4-way image classification set "data_chia" from GitHub (DAONGOCNAMM523100037/he-thong-phan-loai-san-pham); label vocabulary: ca phe, mi an lien, nuoc uong, thuc an.

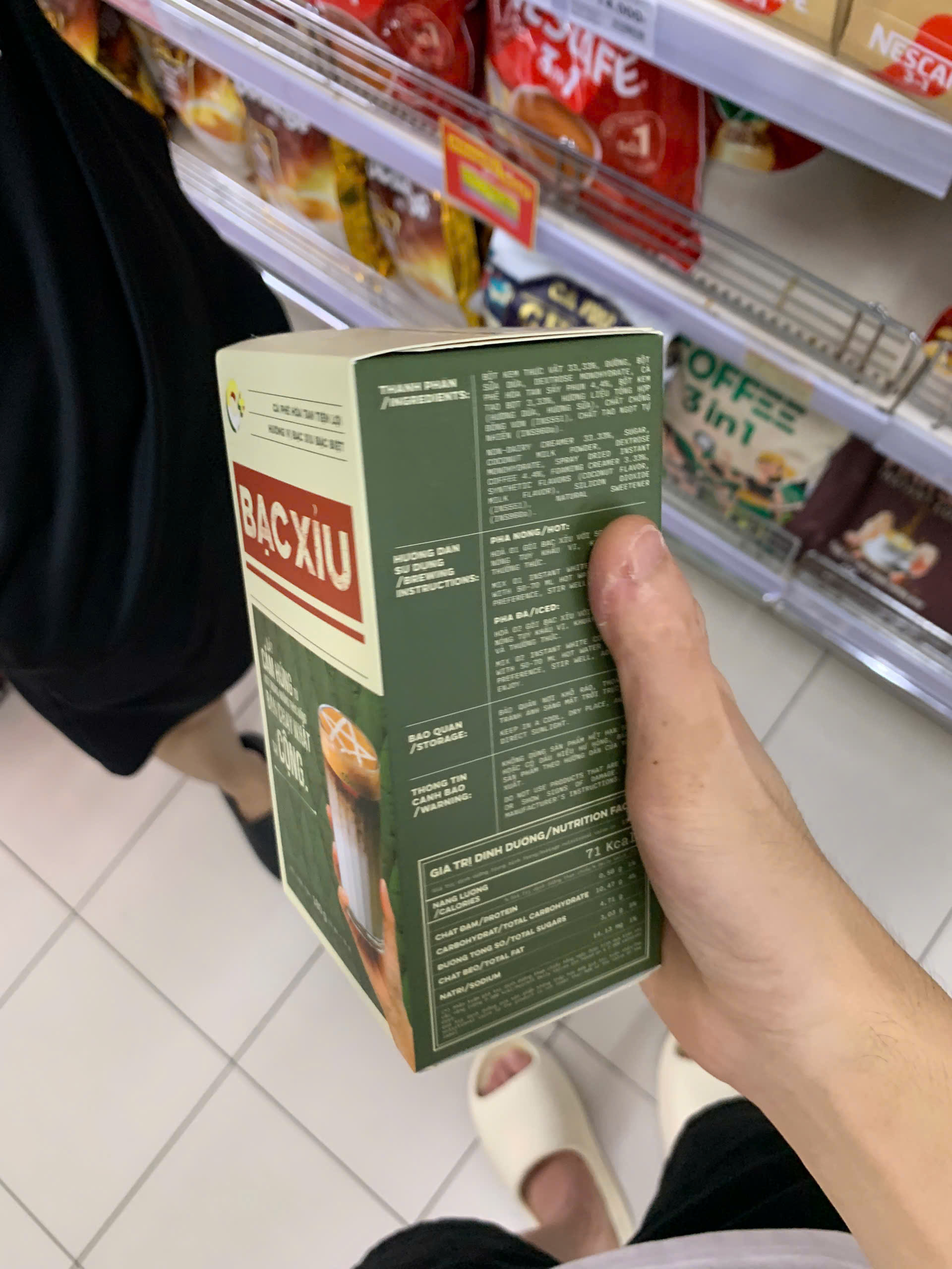
Label: ca phe

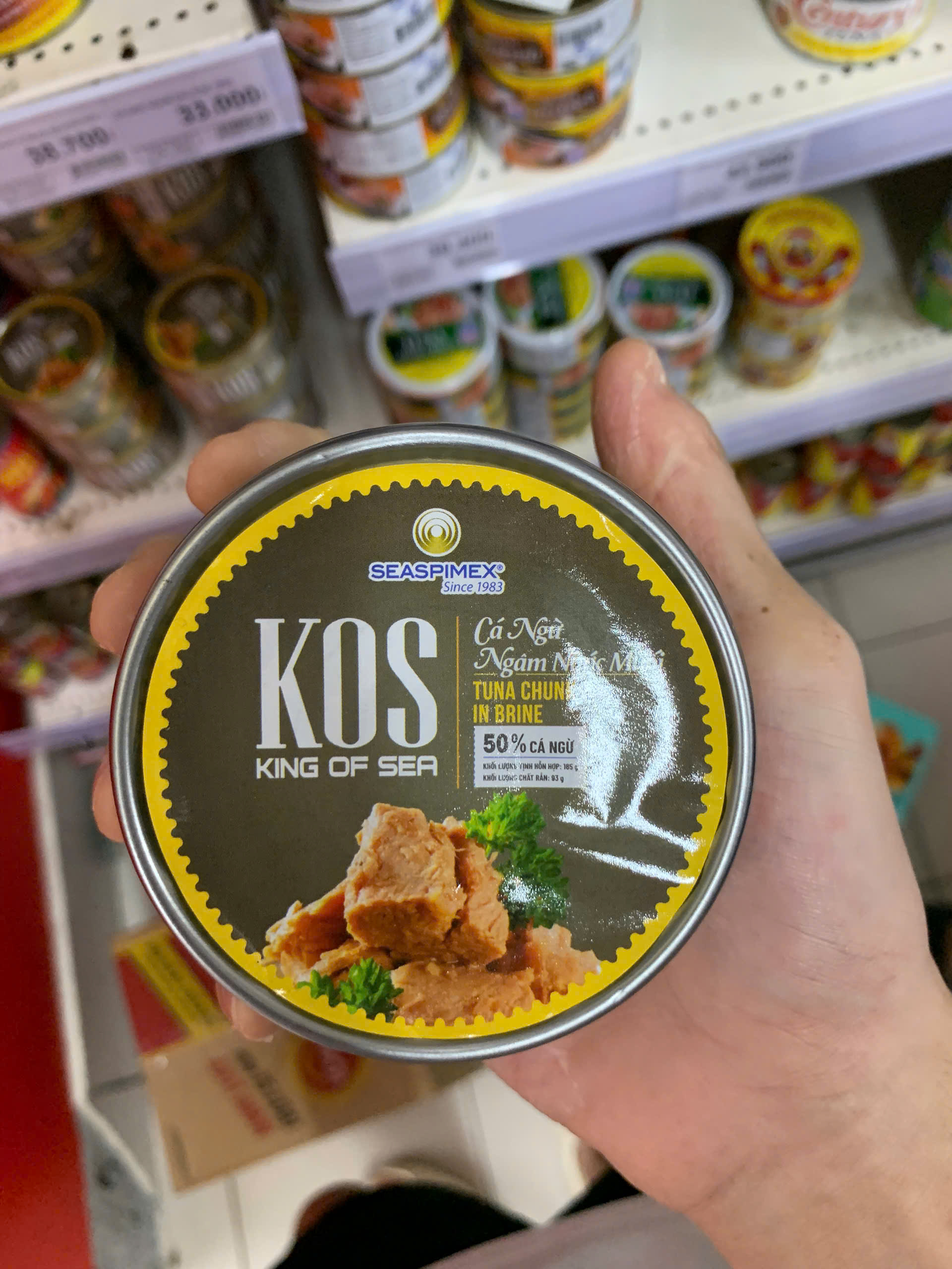
Label: thuc an

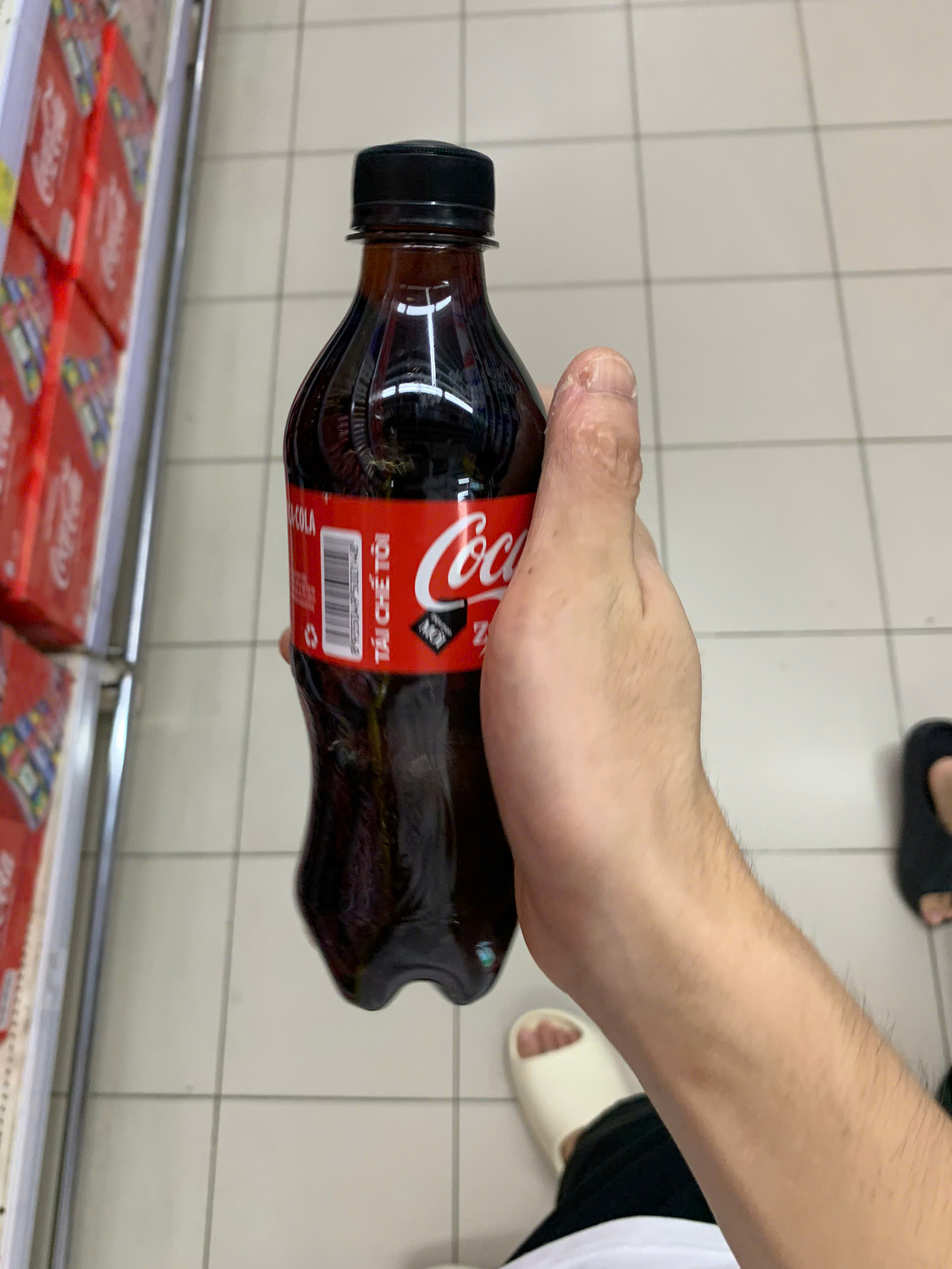
Label: nuoc uong

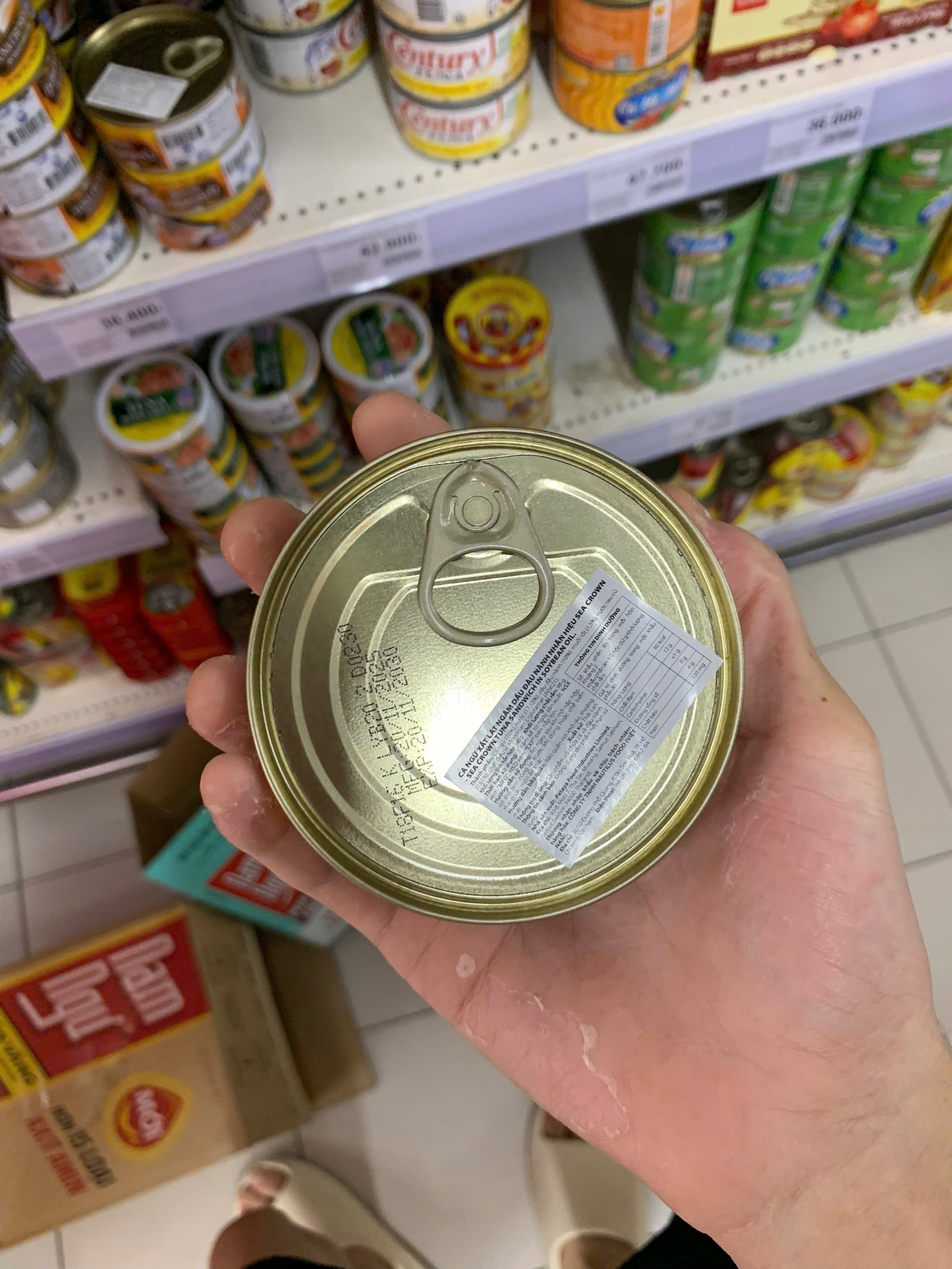
Label: thuc an

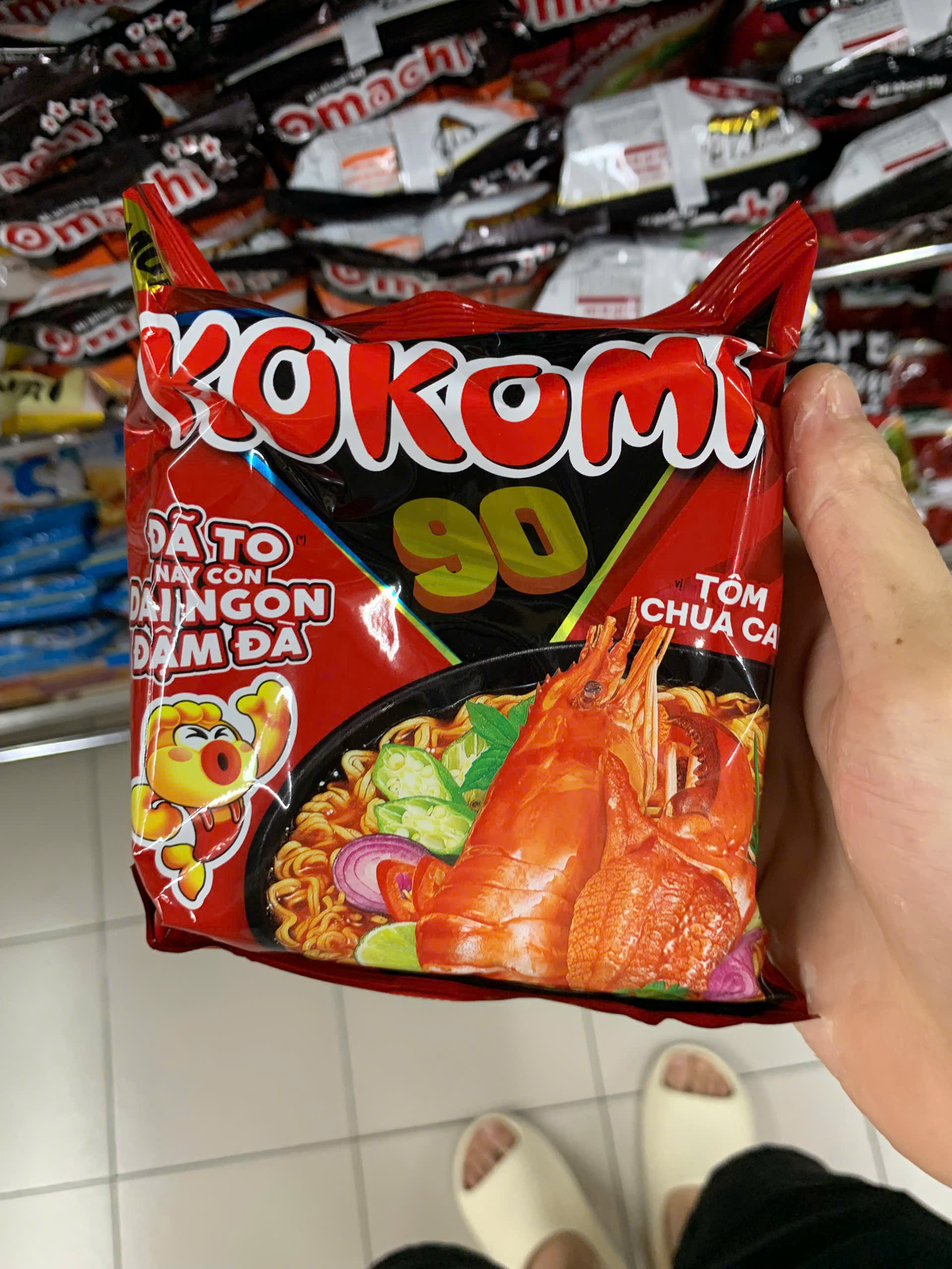
Label: mi an lien

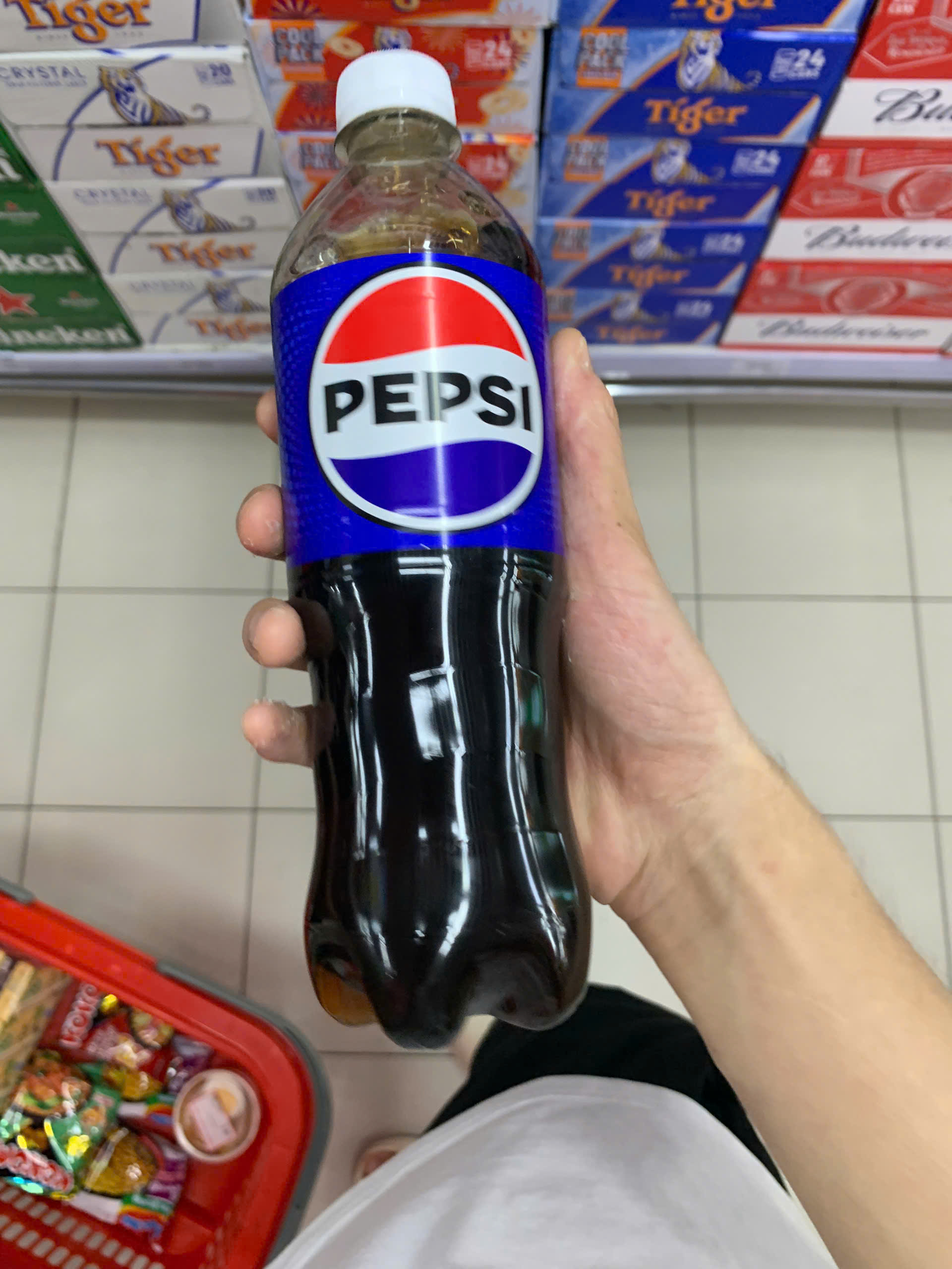
Label: nuoc uong
